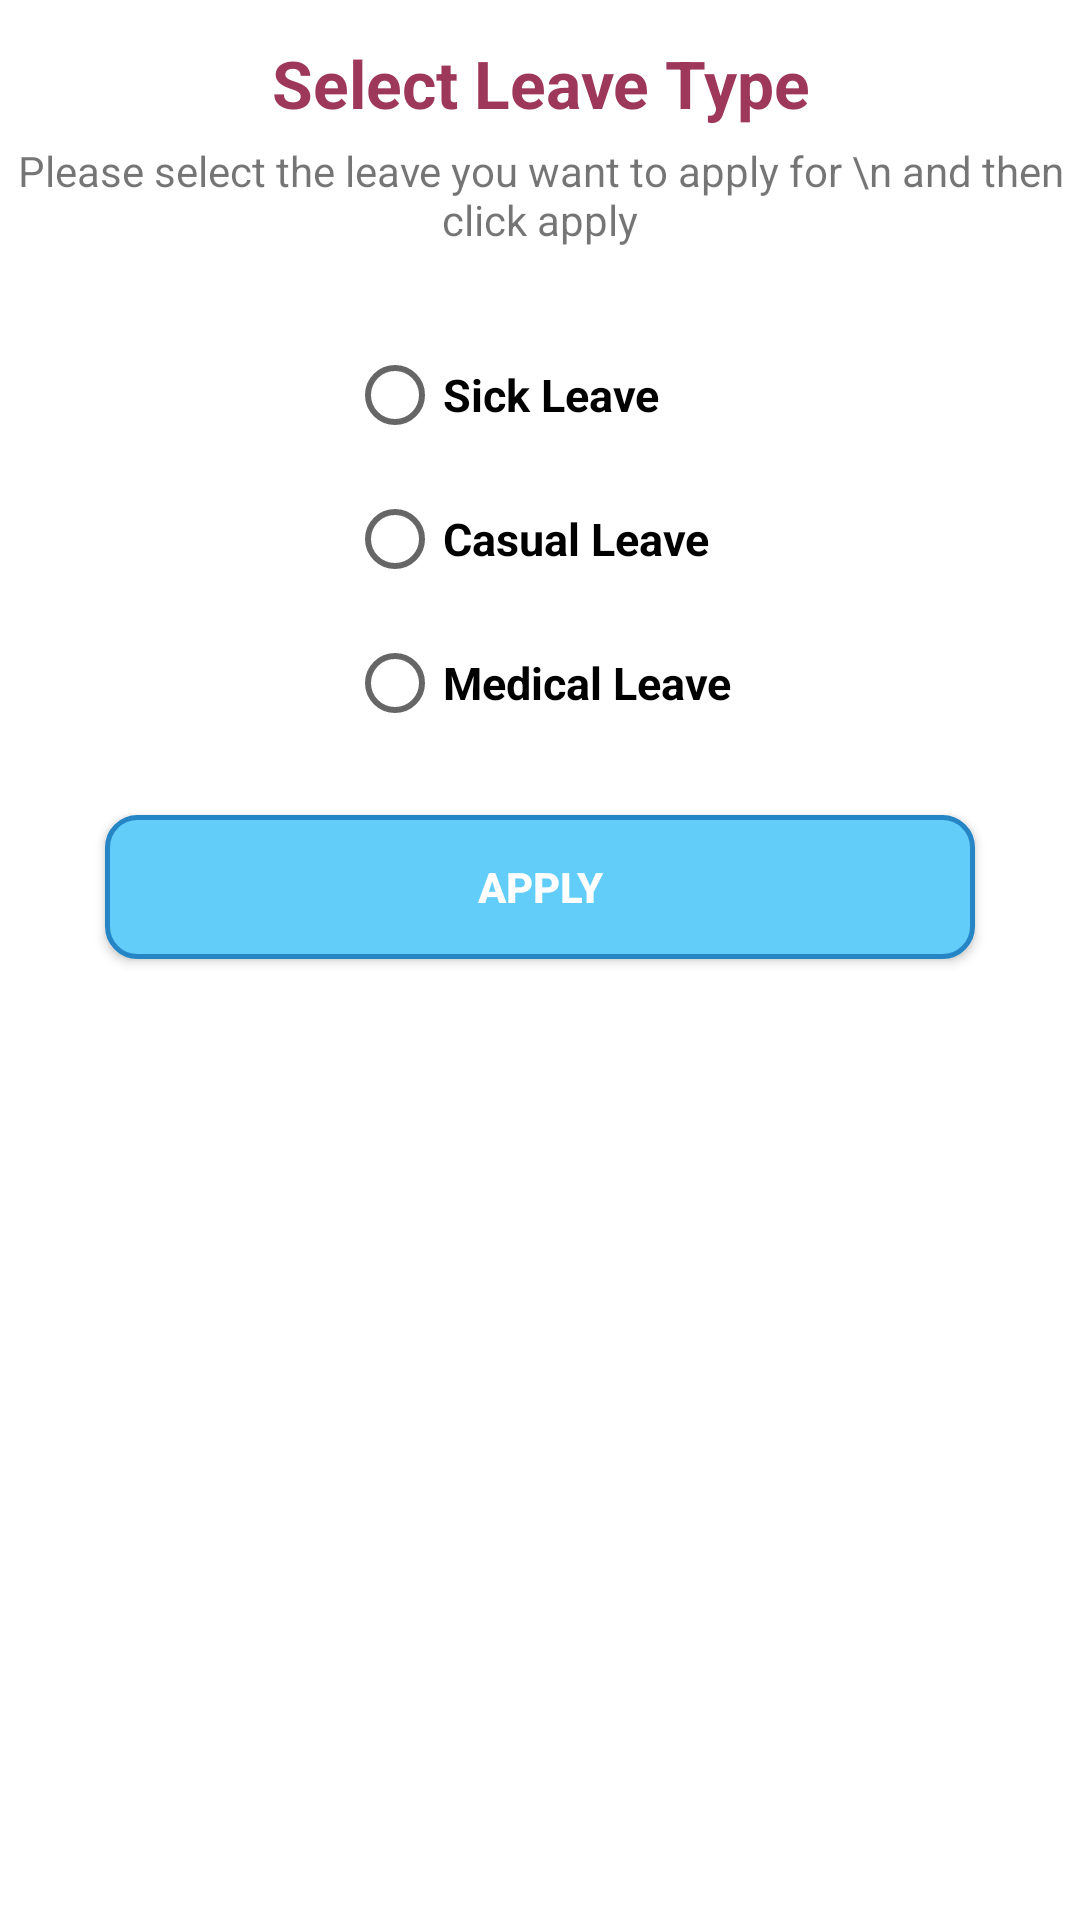

Here is an Android app screen rendered from its layout file. Give the layout XML and the strings, colors and styles it references.
<!-- AndroidManifest.xml: application theme Theme.HRMS_MSIL -->
<!-- res/layout/bottom_sheet_leaves.xml -->
<LinearLayout xmlns:android="http://schemas.android.com/apk/res/android"
    android:layout_width="match_parent"
    android:layout_height="wrap_content"
    android:orientation="vertical"
    android:paddingTop="8dp"
    android:paddingBottom="8dp">


<TextView
        android:layout_width="match_parent"
        android:layout_height="wrap_content"
        android:text="Select Leave Type"
        android:layout_marginTop="5dp"
        android:textColor="#9E385A"
        android:gravity="center_horizontal"
        android:textStyle="bold"
        android:textAppearance="@android:style/TextAppearance.Large" />
    <TextView
        android:layout_width="wrap_content"
        android:layout_height="wrap_content"
        android:layout_gravity="center_horizontal"
        android:layout_marginTop="5dp"
        android:gravity="center_horizontal"
        android:text="Please select the leave you want to apply for \n and then click apply" />
    <RadioGroup
        android:id="@+id/rgLeaveOptions"
        android:layout_gravity="center_horizontal"
        android:layout_width="wrap_content"
        android:layout_marginTop="25dp"
        android:layout_height="wrap_content"
        android:orientation="vertical">

        <RadioButton
            android:id="@+id/rbSickLeave"
            android:layout_width="wrap_content"
            android:layout_height="wrap_content"
            android:textStyle="bold"
            android:textSize="15dp"
            android:text="Sick Leave" />

        <RadioButton
            android:id="@+id/rbCasualLeave"
            android:layout_width="wrap_content"
            android:layout_height="wrap_content"
            android:text="Casual Leave"
            android:textStyle="bold"
            android:textSize="15dp"/>

        <RadioButton
            android:id="@+id/rbMedicalLeave"
            android:layout_width="wrap_content"
            android:textStyle="bold"
            android:textSize="15dp"
            android:layout_height="wrap_content"
            android:text="Medical Leave" />

    </RadioGroup>

    <Button
        android:id="@+id/btnApply"
        android:layout_width="match_parent"
        android:layout_height="wrap_content"
        android:layout_marginStart="35dp"
        android:layout_marginEnd="35dp"
        android:layout_gravity="center_horizontal"
        android:layout_marginTop="20dp"
        android:background="@drawable/btn_fullcolour"
        android:textColor="@color/white"
        android:textStyle="bold"
        android:layout_marginBottom="15dp"
        android:text="Apply" />

</LinearLayout>
<!-- resources referenced by this layout -->
<resources>
  <color name="white">#FFFFFFFF</color>
  <!-- drawable btn_fullcolour (drawable) -->
  <?xml version="1.0" encoding="utf-8"?>
  <shape xmlns:android="http://schemas.android.com/apk/res/android">
      <solid android:color="#62cdf9" />
      
      <corners android:radius="10dp"
          /> 
      <stroke
          android:width="1.5dp"
          android:color="@color/blue" />
  </shape>
  <style name="Theme.HRMS_MSIL" parent="Theme.MaterialComponents.DayNight.DarkActionBar">
          
          <item name="colorPrimary">@color/blue</item>
          <item name="colorPrimaryVariant">@color/purple_700</item>
          <item name="colorOnPrimary">@color/white</item>
          
          <item name="colorSecondary">@color/teal_200</item>
          <item name="colorSecondaryVariant">@color/teal_700</item>
          <item name="colorOnSecondary">@color/black</item>
          
          <item name="android:statusBarColor">@color/black</item>
          
      </style>
  <color name="blue">#2685c5</color>
  <color name="purple_700">#FF3700B3</color>
  <color name="teal_200">#FF03DAC5</color>
  <color name="teal_700">#FF018786</color>
  <color name="black">#FF000000</color>
</resources>
